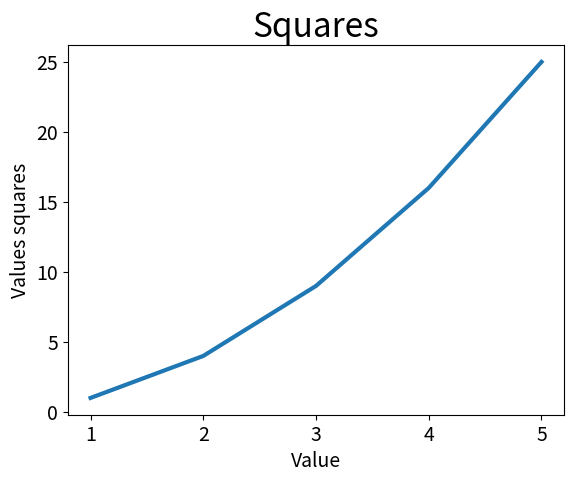

Write the Python code that produced this figure.
import matplotlib.pyplot as plt

input_values = [1, 2, 3, 4, 5]
squares = [1, 4, 9, 16, 25]
fig, ax = plt.subplots()
ax.plot(input_values, squares, linewidth=3)

# Define chart title and axes labels
ax.set_title("Squares", fontsize=24)
ax.set_xlabel("Value", fontsize=14)
ax.set_ylabel("Values squares", fontsize=14)

# Define labels size
ax.tick_params(labelsize=14)
plt.show()
